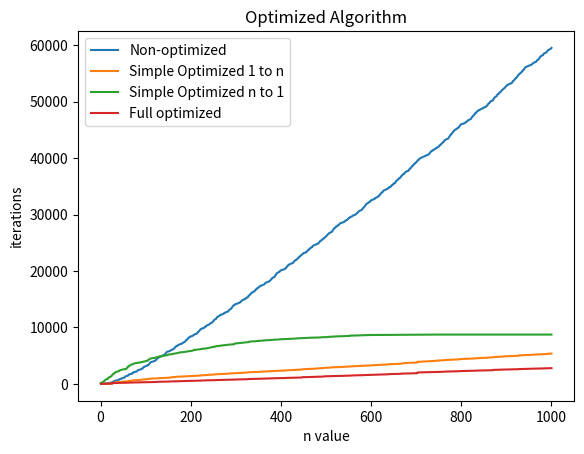

Recreate this plot in Python.
# Code Written by: Michael MacKenzie
# [redacted]
# Course: CMPE 365

#######################################################################################################################

import matplotlib.pyplot as plt

#######################################################################################################################

# This is a graphing program to show the values printed

tempx = []
tempy = []

for k in range(1001):
    i = 0
    n = k + 1
    tempx.append(k)
    while n != 1:
        if n % 2 == 0:
            n = n/2
        else:
            n = 3*n + 1
        i += 1
    tempy.append(i)
print(len(tempy))
#plt.scatter(tempx, tempy)
plt.title("Number of Iterations for n Starting Value")
plt.xlabel("Starting Value n")
plt.ylabel("Number of Iterations")
#plt.show()

#######################################################################################################################

# This is the non-optimized algorithm that adds the number of iterations to check whether the Collatz program terminates
# up to a 'cap' value (1 to n). It is clearly not efficient, and we can see there are a few steps we can take to
# optimize it.

cap = 1000
checkArray = []
totalSteps = 0
stepArray = []

for i in range(1, cap + 1):
    n = i
    steps = 0
    checkArray.append(i)
    while n != 1:
        if n % 2 == 0:
            n = n/2
        else:
            n = 3*n + 1
        steps += 1
    totalSteps += steps
    stepArray.append(totalSteps)
print(stepArray[cap-1])

plt.plot(checkArray, stepArray)
plt.xlabel("n value")
plt.ylabel("iterations")
plt.title("Not Optimized")
#plt.show()

#######################################################################################################################

# This is the simple optimized code, which check from value 1 up to n whether the Collatz program terminates.  The
# optimization comes in the form of checking if the current program iteration dips below the current value; and hence it
# should also terminate.

cap1 = 1000
checkArray1 = []
totalSteps1 = 0
stepArray1 = []

for i in range(1, cap1 + 1):
    n = i
    steps = 0
    checkArray1.append(i)
    while n != 1:
        if n % 2 == 0:
            n = n/2
        else:
            n = 3*n + 1
        steps += 1
        if n < len(checkArray1):
            break
    totalSteps1 += steps
    stepArray1.append(totalSteps1)
print(stepArray1[cap1-1])

plt.plot(checkArray1, stepArray1)
plt.xlabel("n value")
plt.ylabel("iterations")
plt.title("Simple Optimized Algorithm - 1 Up to n")
#plt.show()

#######################################################################################################################

# Similar logic to the last algorithm, however instead of checking from 1 to n, it checks n to 1.  The optimization
# stores indicators in a dummy list when that number has been determined to terminate, then when another number is
# checked whether it terminates, it iterates through its sequence, and if one of the values in its sequence is the 
# beginning value of another sequence that terminates, it terminates

cap2 = 1000
checkArray2 = [0]*(cap2+1)
totalSteps2 = 0
stepArray2 = [-1]*(cap2+1)
k = 0

for i in range(cap2, 0, -1):
    n = i
    steps = 0
    checkArray2[k] = k
    while n != 1:

        if n % 2 == 0:
            n = n/2
        else:
            n = 3*n + 1
        if int(n) < len(stepArray2):
            if stepArray2[int(n)] > 0:
                break
        steps += 1
    totalSteps2 += steps
    stepArray2[k] = totalSteps2
    k += 1
print(stepArray2[cap2-1])
checkArray2[cap2] = cap2
stepArray2[cap2] = stepArray2[cap2-1]
plt.plot(checkArray2, stepArray2)
plt.xlabel("n value")
plt.ylabel("iterations")
plt.title("Simple Optimized Algorithm - n Down to 1")
#plt.show()

#######################################################################################################################

# This is the final optimization algorithm, and combines the simple optimization with a new optimization.  The new
# optimization stores all values that the program hits, not just the ones that it terminates for.  Then, when the
# program terminates, it populates a temporary list that the program later checks, and if that value has been hit, then
# we know the program terminates (since it terminated for it in a previous sequence). It is important to note that the
# temporary list is much larger than the cap (n) value.  This could be made more rigorously by creating a dummy variable
# that tracks the max value the Collatz program takes, then modifying this temporary list to accompany for this.

cap3 = 1000
checkArray3 = []
totalSteps3 = 0
stepArray3 = []
markVals3 = [-1]*cap3*7

for i in range(1, cap3 + 1):
    n = i
    steps = 0
    checkArray3.append(i)
    while n != 1:
        steps += 1
        if n % 2 == 0:
            n = n/2
        else:
            n = 3*n + 1
        if n < len(checkArray3):
            break
        if int(n) < len(markVals3):
            if markVals3[int(n)] != -1:
                break
            markVals3[int(n)] = 1
    totalSteps3 += steps
    stepArray3.append(totalSteps3)
print(stepArray3[cap3-1])

plt.plot(checkArray3, stepArray3)
plt.xlabel("n value")
plt.ylabel("iterations")
plt.title("Optimized Algorithm")
legendList = ["Non-optimized", "Simple Optimized 1 to n", "Simple Optimized n to 1", "Full optimized"]
plt.legend(legendList)
plt.show()

#######################################################################################################################
